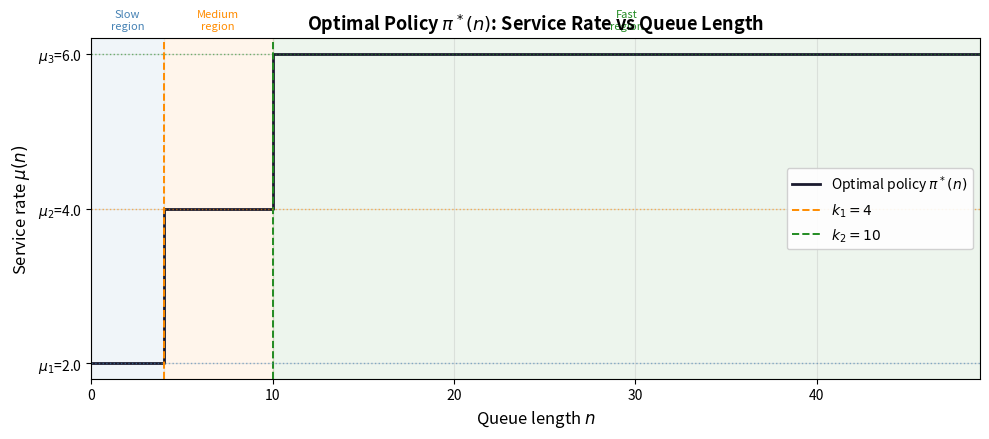
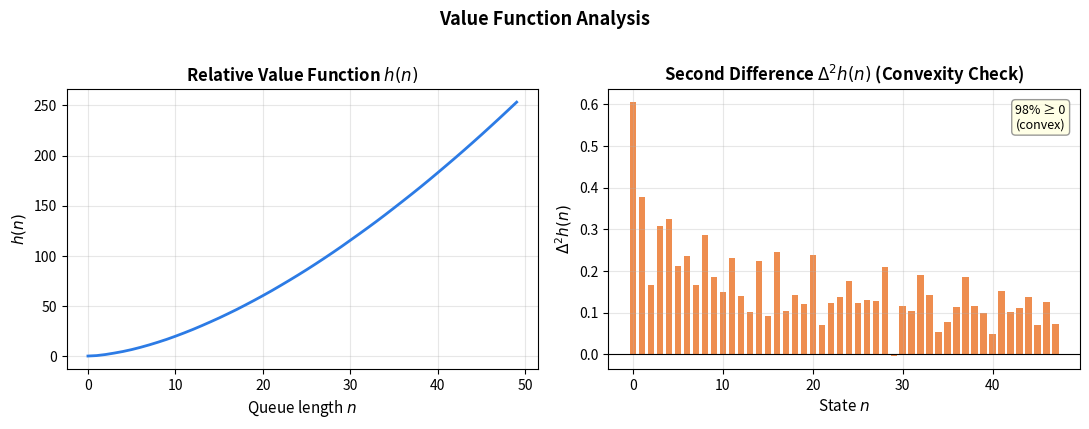

Python code for these plots, in order:
"""
policy_analysis.py
------------------
Member 4 — Nafisa Haque (210041231)
Math 4741 Term Project: Optimal Queue Control via CTMDP

Responsibilities:
  - Extract threshold values k1, k2 from the solved optimal policy
  - Verify monotonicity of the policy
  - Generate report-quality plots of the optimal policy
  - Compare optimal policy against naive (always μ2) baseline visually

Usage (standalone demo):
  python policy_analysis.py

Usage (as module):
  from policy_analysis import PolicyAnalyzer
  analyzer = PolicyAnalyzer(policy=pi, service_rates=[mu1, mu2, mu3])
  analyzer.run_all()
"""

import numpy as np
import matplotlib
matplotlib.use('Agg')          # non-interactive backend for saving figures
import matplotlib.pyplot as plt
import matplotlib.patches as mpatches
from typing import Optional


# ──────────────────────────────────────────────────────────────────────────────
# Helper: generate a simple demo policy so the file can be run standalone
# ──────────────────────────────────────────────────────────────────────────────

def _demo_policy(N: int = 50,
                 mu_rates: list = None,
                 k1: int = 4,
                 k2: int = 10) -> np.ndarray:
    """
    Returns a synthetic threshold policy for standalone testing.
    States 0..k1-1  → action index 0  (slowest rate μ1)
    States k1..k2-1 → action index 1  (medium  rate μ2)
    States k2..N-1  → action index 2  (fastest rate μ3)
    """
    if mu_rates is None:
        mu_rates = [2, 4, 6]
    policy = np.zeros(N, dtype=int)
    policy[k1:k2] = 1
    policy[k2:]   = 2
    return policy


# ──────────────────────────────────────────────────────────────────────────────
# Core class
# ──────────────────────────────────────────────────────────────────────────────

class PolicyAnalyzer:
    """
    Analyzes the structure of an optimal policy returned by solvers.py.

    Parameters
    ----------
    policy : np.ndarray, shape (N,)
        policy[n] is the *index* of the chosen action at state n.
        Index 0 → μ1 (slowest), 1 → μ2 (medium), 2 → μ3 (fastest).
    service_rates : list of float
        [μ1, μ2, μ3]  — the three available service rates.
    lam : float
        Arrival rate λ (used only for plot annotations).
    c_h : float
        Holding cost per customer (used only for plot annotations).
    c_a : list of float
        Action costs [c_a1, c_a2, c_a3] (used only for plot annotations).
    """

    def __init__(self,
                 policy: np.ndarray,
                 service_rates: list,
                 lam:   float = 3.0,
                 c_h:   float = 1.0,
                 c_a:   Optional[list] = None):

        self.policy        = np.asarray(policy, dtype=int)
        self.service_rates = service_rates
        self.N             = len(policy)
        self.lam           = lam
        self.c_h           = c_h
        self.c_a           = c_a if c_a is not None else [0, 1, 3]

        # Map action index → service rate value
        self.rate_for_state = np.array([service_rates[a] for a in policy])

        # Results filled in by analysis methods
        self.k1:  Optional[int]  = None
        self.k2:  Optional[int]  = None
        self.monotone: bool      = False
        self.violations: list    = []

    # ──────────────────────────────────────────────────────────────────────────
    # 1.  Extract thresholds
    # ──────────────────────────────────────────────────────────────────────────

    def find_thresholds(self) -> dict:
        """
        Scans the policy for the first upward transitions in action index:
          k1 = first state where the policy switches from action 0 to action 1
          k2 = first state where the policy switches from action 1 to action 2

        Returns
        -------
        dict with keys 'k1', 'k2', and descriptive messages.
        """
        k1 = k2 = None

        for n in range(self.N - 1):
            if self.policy[n] == 0 and self.policy[n + 1] >= 1:
                if k1 is None:
                    k1 = n + 1          # first state at which action ≥ 1 is used
            if self.policy[n] <= 1 and self.policy[n + 1] == 2:
                if k2 is None:
                    k2 = n + 1          # first state at which action 2 is used

        self.k1 = k1
        self.k2 = k2

        result = {
            'k1': k1,
            'k2': k2,
            'k1_desc': (f"Switch from mu1 to mu2 at queue length {k1}"
                        if k1 is not None else "mu2 never used"),
            'k2_desc': (f"Switch from mu2 to mu3 at queue length {k2}"
                        if k2 is not None else "mu3 never used"),
        }
        return result

    # ──────────────────────────────────────────────────────────────────────────
    # 2.  Verify monotonicity
    # ──────────────────────────────────────────────────────────────────────────

    def verify_monotonicity(self) -> dict:
        """
        Checks whether π(n) ≤ π(n+1) for all n in {0, …, N-2}.

        A monotone increasing policy means: the controller never chooses a
        *slower* service rate as the queue grows, which is the expected
        threshold structure proven via submodularity.

        Returns
        -------
        dict with keys 'monotone' (bool) and 'violations' (list of state indices).
        """
        violations = [n for n in range(self.N - 1)
                      if self.policy[n] > self.policy[n + 1]]
        self.monotone   = (len(violations) == 0)
        self.violations = violations
        return {'monotone': self.monotone, 'violations': violations}

    # ──────────────────────────────────────────────────────────────────────────
    # 3.  Print summary to console
    # ──────────────────────────────────────────────────────────────────────────

    def print_summary(self):
        """Prints threshold values and monotonicity check to stdout."""

        thresholds = self.find_thresholds()
        mono       = self.verify_monotonicity()

        mu1, mu2, mu3 = self.service_rates
        print("=" * 60)
        print("   THRESHOLD POLICY ANALYSIS")
        print("=" * 60)
        print(f"  Parameters : λ={self.lam}, c_h={self.c_h}, c_a={self.c_a}")
        print(f"  State space: N={self.N}")
        print(f"  Service rates: μ1={mu1}, μ2={mu2}, μ3={mu3}")
        print("-" * 60)
        print(f"  k1 = {thresholds['k1']}  :  {thresholds['k1_desc']}")
        print(f"  k2 = {thresholds['k2']}  :  {thresholds['k2_desc']}")
        print("-" * 60)
        if mono['monotone']:
            print("  ✓  Policy is MONOTONE NON-DECREASING  (no violations)")
        else:
            print(f"  ✗  Monotonicity VIOLATED at states: {mono['violations']}")
        print("=" * 60)

    # ──────────────────────────────────────────────────────────────────────────
    # 4.  Plot 1 — optimal policy as a step function
    # ──────────────────────────────────────────────────────────────────────────

    def plot_policy(self, save_path: str = "policy_plot.png") -> plt.Figure:
        """
        Plots π*(n) (chosen service rate) as a step function of queue length n.
        Shaded bands indicate the three service-rate regions.

        Parameters
        ----------
        save_path : str
            File path for the saved figure.

        Returns
        -------
        matplotlib Figure object.
        """
        if self.k1 is None:
            self.find_thresholds()

        mu1, mu2, mu3 = self.service_rates
        states = np.arange(self.N)
        rates  = self.rate_for_state

        fig, ax = plt.subplots(figsize=(10, 4.5))

        # ── shaded region backgrounds ─────────────────────────────────────
        k1 = self.k1 if self.k1 is not None else self.N
        k2 = self.k2 if self.k2 is not None else self.N

        ax.axvspan(0,       k1,      alpha=0.08, color='steelblue',  label=None)
        ax.axvspan(k1,      k2,      alpha=0.08, color='darkorange', label=None)
        ax.axvspan(k2, self.N - 1,   alpha=0.08, color='forestgreen',label=None)

        # ── step function of chosen rate ──────────────────────────────────
        ax.step(states, rates, where='post', color='#1a1a2e', linewidth=2.0,
                label='Optimal policy $\\pi^*(n)$')

        # ── threshold vertical lines ──────────────────────────────────────
        if self.k1 is not None:
            ax.axvline(self.k1, color='darkorange', linestyle='--', linewidth=1.4,
                       label=f'$k_1 = {self.k1}$')
        if self.k2 is not None:
            ax.axvline(self.k2, color='forestgreen', linestyle='--', linewidth=1.4,
                       label=f'$k_2 = {self.k2}$')

        # ── horizontal dashed lines at each rate ─────────────────────────
        for mu_val, lbl, clr in zip([mu1, mu2, mu3],
                                    [f'$\\mu_1={mu1}$', f'$\\mu_2={mu2}$', f'$\\mu_3={mu3}$'],
                                    ['steelblue', 'darkorange', 'forestgreen']):
            ax.axhline(mu_val, color=clr, linestyle=':', linewidth=1.0, alpha=0.6)

        # ── axes formatting ───────────────────────────────────────────────
        ax.set_xlabel('Queue length $n$', fontsize=12)
        ax.set_ylabel('Service rate $\\mu(n)$', fontsize=12)
        ax.set_title('Optimal Policy $\\pi^*(n)$: Service Rate vs Queue Length',
                     fontsize=13, fontweight='bold')
        ax.set_xlim(0, self.N - 1)
        ax.set_yticks([mu1, mu2, mu3])
        ax.set_yticklabels([f'$\\mu_1$={mu1}', f'$\\mu_2$={mu2}', f'$\\mu_3$={mu3}'])
        ax.legend(loc='center right', fontsize=10, framealpha=0.9)
        ax.grid(True, axis='x', alpha=0.3)
        ax.grid(True, axis='y', alpha=0.3)

        # ── region labels ─────────────────────────────────────────────────
        mid1 = k1 / 2
        mid2 = (k1 + k2) / 2
        mid3 = (k2 + self.N - 1) / 2
        y_top = mu3 + 0.3
        for mid, txt, clr in [(mid1, 'Slow\nregion', 'steelblue'),
                               (mid2, 'Medium\nregion', 'darkorange'),
                               (mid3, 'Fast\nregion', 'forestgreen')]:
            ax.text(mid, y_top, txt, ha='center', va='bottom',
                    fontsize=8, color=clr, style='italic')

        plt.tight_layout()
        fig.savefig(save_path, dpi=150, bbox_inches='tight')
        print(f"[policy_analysis] Policy plot saved: {save_path}")
        return fig

    # ──────────────────────────────────────────────────────────────────────────
    # 5.  Plot 2 — value function h(n)  (optional, if h is provided)
    # ──────────────────────────────────────────────────────────────────────────

    def plot_value_function(self,
                            h: np.ndarray,
                            save_path: str = "value_function_plot.png") -> plt.Figure:
        """
        Plots the relative value function h(n) to visually confirm convexity,
        which is the key structural property underlying the threshold result.

        Parameters
        ----------
        h         : relative value function from the solver (length N)
        save_path : file path for the saved figure
        """
        states = np.arange(len(h))

        fig, axes = plt.subplots(1, 2, figsize=(11, 4.2))

        # ── left: h(n) ────────────────────────────────────────────────────
        axes[0].plot(states, h, color='#2c7be5', linewidth=2)
        axes[0].set_xlabel('Queue length $n$', fontsize=11)
        axes[0].set_ylabel('$h(n)$', fontsize=11)
        axes[0].set_title('Relative Value Function $h(n)$', fontsize=12, fontweight='bold')
        axes[0].grid(True, alpha=0.3)

        # ── right: second difference Δ²h(n)  (convexity check) ───────────
        delta2 = np.diff(h, n=2)
        axes[1].bar(states[:-2], delta2, color='#e85d04', alpha=0.7, width=0.7)
        axes[1].axhline(0, color='black', linewidth=0.8)
        axes[1].set_xlabel('State $n$', fontsize=11)
        axes[1].set_ylabel('$\\Delta^2 h(n)$', fontsize=11)
        axes[1].set_title('Second Difference $\\Delta^2 h(n)$ (Convexity Check)',
                           fontsize=12, fontweight='bold')
        axes[1].grid(True, alpha=0.3)

        # Annotate convexity conclusion
        pct_positive = 100 * np.mean(delta2 >= 0)
        axes[1].text(0.97, 0.95,
                     f'{pct_positive:.0f}% ≥ 0\n(convex)',
                     transform=axes[1].transAxes,
                     ha='right', va='top', fontsize=9,
                     bbox=dict(boxstyle='round,pad=0.3', facecolor='lightyellow',
                               edgecolor='gray', alpha=0.8))

        plt.suptitle('Value Function Analysis', fontsize=13, fontweight='bold', y=1.01)
        plt.tight_layout()
        fig.savefig(save_path, dpi=150, bbox_inches='tight')
        print(f"[policy_analysis] Value function plot saved: {save_path}")
        return fig

    # ──────────────────────────────────────────────────────────────────────────
    # 6.  Convenience: run everything at once
    # ──────────────────────────────────────────────────────────────────────────

    def run_all(self,
                h: Optional[np.ndarray] = None,
                policy_plot_path: str = "policy_plot.png",
                value_plot_path:  str = "value_function_plot.png"):
        """
        Runs the full analysis pipeline:
          1. Print threshold summary
          2. Generate policy plot
          3. (Optional) Generate value function plot if h is supplied
        """
        self.print_summary()
        self.plot_policy(save_path=policy_plot_path)
        if h is not None:
            self.plot_value_function(h, save_path=value_plot_path)


# ──────────────────────────────────────────────────────────────────────────────
# Standalone demo  (python policy_analysis.py)
# ──────────────────────────────────────────────────────────────────────────────

if __name__ == "__main__":

    # ── baseline parameters (agreed by all members) ───────────────────────
    N             = 50
    lam           = 3.0
    service_rates = [2.0, 4.0, 6.0]
    c_h           = 1.0
    c_a           = [0.0, 1.0, 3.0]

    # ── use a demo threshold policy (replace with solver output) ──────────
    pi = _demo_policy(N=N, mu_rates=service_rates, k1=4, k2=10)

    # ── generate a plausible synthetic h(n) for demo  ─────────────────────
    # h(n) should be convex and increasing; use a simple quadratic demo
    rng = np.random.default_rng(42)
    h_demo = 0.5 * np.arange(N) ** 1.6 + rng.normal(0, 0.05, N).cumsum()

    # ── run analysis ──────────────────────────────────────────────────────
    analyzer = PolicyAnalyzer(
        policy        = pi,
        service_rates = service_rates,
        lam           = lam,
        c_h           = c_h,
        c_a           = c_a,
    )

    analyzer.run_all(
        h                = h_demo,
        policy_plot_path = "policy_plot.png",
        value_plot_path  = "value_function_plot.png",
    )

    print("\n[INFO] Demo complete. Plots saved to working directory.")
    print("[INFO] To use with real solver output:")
    print("       from policy_analysis import PolicyAnalyzer")
    print("       analyzer = PolicyAnalyzer(policy=pi, service_rates=[2,4,6])")
    print("       analyzer.run_all(h=h_values)")
